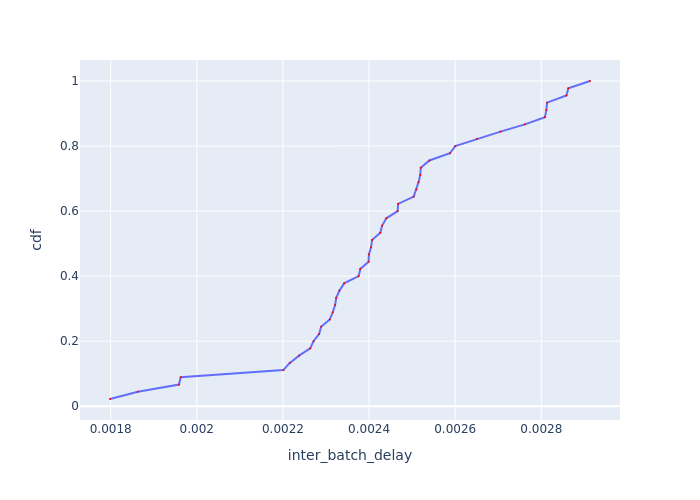

Values plotted in this chart, from the file beside it:
Batch Id, inter_batch_delay, cdf
6, 0.001798, 0.02222
2, 0.001863, 0.04444
5, 0.001959, 0.06667
3, 0.001963, 0.08889
25, 0.002201, 0.1111
38, 0.002216, 0.1333
1, 0.002238, 0.1556
43, 0.002263, 0.1778
4, 0.002271, 0.2
30, 0.002284, 0.2222
17, 0.002289, 0.2444
26, 0.002309, 0.2667
39, 0.002316, 0.2889
24, 0.002321, 0.3111
41, 0.002324, 0.3333
31, 0.002331, 0.3556
27, 0.002342, 0.3778
42, 0.002376, 0.4
33, 0.00238, 0.4222
37, 0.002399, 0.4444
29, 0.0024, 0.4667
34, 0.002405, 0.4889
21, 0.002407, 0.5111
19, 0.002426, 0.5333
18, 0.00243, 0.5556
36, 0.00244, 0.5778
16, 0.002466, 0.6
15, 0.002468, 0.6222
45, 0.002504, 0.6444
32, 0.00251, 0.6667
28, 0.002515, 0.6889
40, 0.002519, 0.7111
20, 0.00252, 0.7333
44, 0.00254, 0.7556
12, 0.002588, 0.7778
22, 0.0026, 0.8
14, 0.002651, 0.8222
35, 0.002705, 0.8444
13, 0.002762, 0.8667
10, 0.002808, 0.8889
23, 0.002812, 0.9111
8, 0.002813, 0.9333
7, 0.002858, 0.9556
11, 0.002863, 0.9778
9, 0.002913, 1.0
